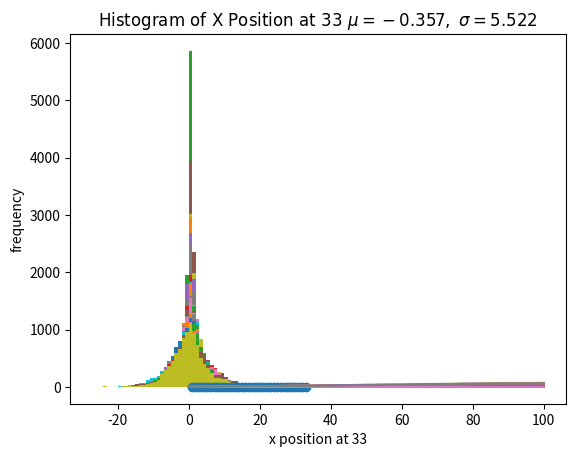

This chart was generated by the following Python code:
# -*- coding: utf-8 -*-
"""
Created on Tue Oct 27 22:11:00 2020

[redacted]
"""

import random as rand

import pandas as pd

import matplotlib.pyplot as plt

import numpy as np

from scipy.stats import norm

import matplotlib.mlab as mlab

#Point class setup - basically allows me to get one simulation done
class Point:
    def __init__(self, pos, percent):
        self.pos = pos
        self.pos_track = [pos]
        self.percent = percent
        
    def pos_update(self):
        num = rand.randint(1, 100)
        if 1 <= num <= self.percent:
            self.pos = self.pos + 1
            self.pos_track.append(self.pos)
            return 1
        elif self.percent+1 <= num <= self.percent*2:
            self.pos = self.pos - 1
            self.pos_track.append(self.pos)
            return -1
        self.pos_track.append(self.pos)
        return 0


#This is the looping mechanism per se - does 100 trajectories over 100 time intervals
d_coeff = {}
trajectory_compilation = dict() #Will be a dictionary with key being trajectory number and entry being a list with x values
for percent in range(1,34):
    for i in range(100):
        point = Point(0, percent)
        for j in range(100):
           point.pos_update()
        trajectory_compilation['t' + str(i)] = point.pos_track
    
    df = pd.DataFrame(data=trajectory_compilation) #data frame from which work will be done from for now
    
    plt.plot(df.mean(1))
    
    plt.xlabel('time')
    plt.ylabel('x position')
    plt.title(f'Mean for {percent}')
    

    x = []
    for i in range(101):
        x.append(i)
    
    meansquare = np.square(df).mean(1)
    
    m, b = np.polyfit(x, list(meansquare), 1)
    
    d_coeff[percent] = m
    
    #print(m, percent)
    
    
    plt.show()
    
    plt.plot(np.square(df).mean(1))
    
    plt.xlabel('time')
    plt.ylabel('x position')
    plt.title(f'Mean square for {percent}')
    
    plt.show()
    
    list_of_x = []
    for i in trajectory_compilation.keys():
        for j in trajectory_compilation[i]:
            list_of_x.append(j)
    bins = max(list_of_x) - min(list_of_x)
    
    (mu, sigma) = norm.fit(list_of_x)
    
    y = norm.pdf( bins, mu, sigma)
    
    l = plt.plot(bins, y, 'r--', linewidth=2)

    plt.hist(list_of_x, bins = bins)
    
    plt.xlabel('x position at ' + str(percent))
    plt.ylabel('frequency')
    plt.title(r'$\mathrm{Histogram\ of\ X\ Position\ at\ } %i\ \mu=%.3f,\ \sigma=%.3f$' %(int(percent), mu, sigma))
    
    plt.show()
    

y_vals = []
for i in d_coeff.keys():
    y_vals.append(d_coeff[i])

plt.scatter(list(d_coeff.keys()), y_vals)

